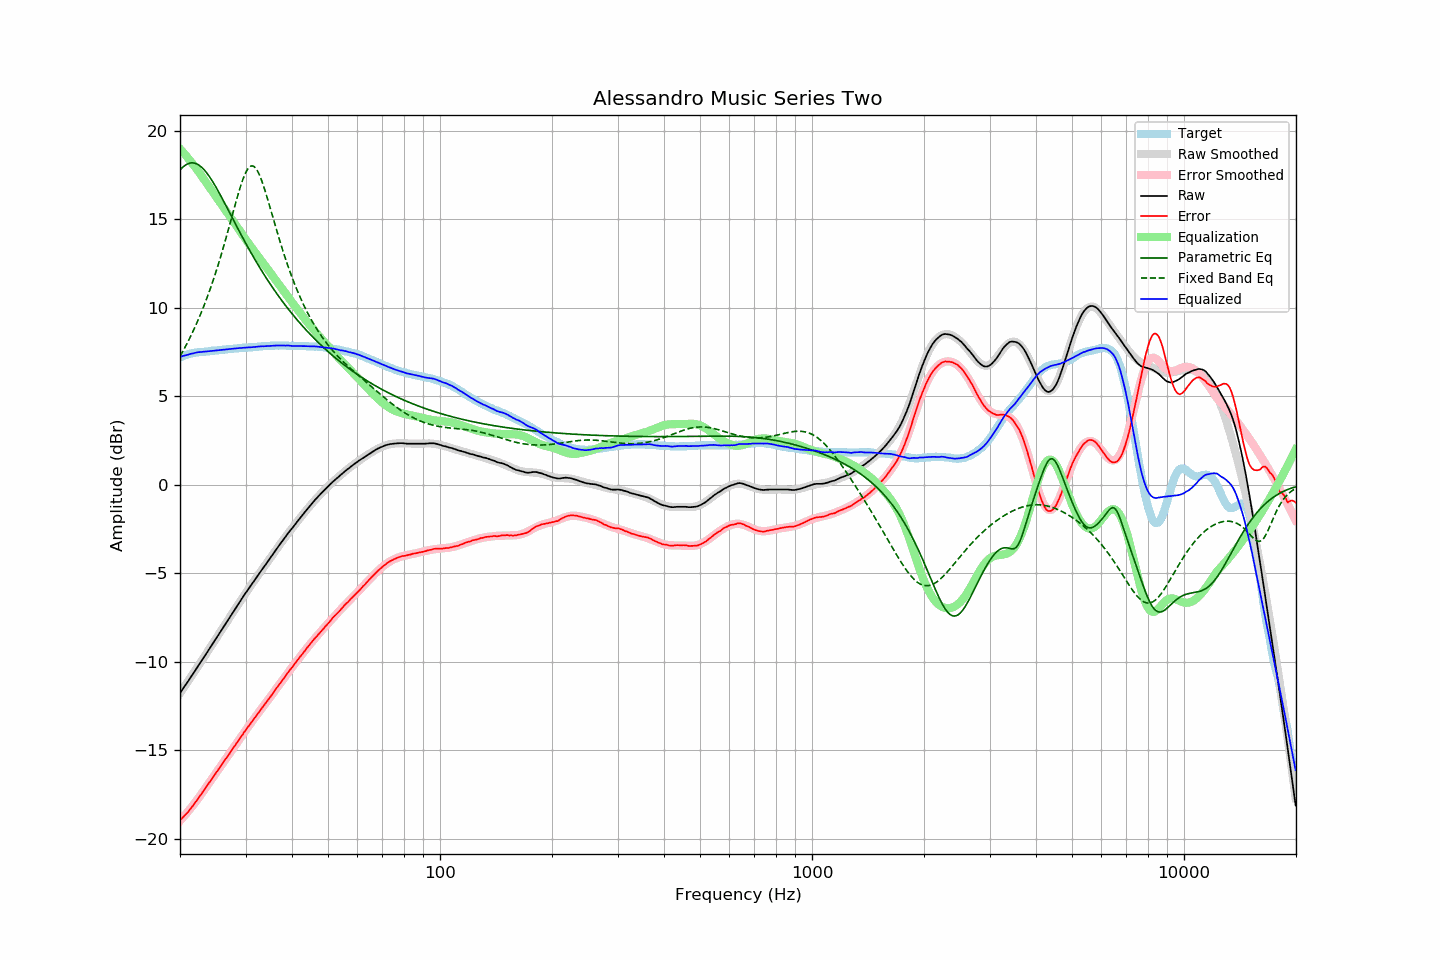

Data behind this chart, as committed beside it:
frequency, raw, error, smoothed, error_smoothed, equalization, parametric_eq, fixed_band_eq, equalized_raw, equalized_smoothed, target
20.00, -11.77, -18.97, -11.78, -19.00, 19.00, 17.80, 7.26, 7.22, 7.22, 7.20
20.20, -11.64, -18.88, -11.64, -18.90, 18.90, 17.89, 7.42, 7.25, 7.25, 7.24
20.40, -11.50, -18.78, -11.51, -18.79, 18.79, 17.98, 7.59, 7.29, 7.28, 7.28
20.61, -11.38, -18.68, -11.38, -18.69, 18.69, 18.05, 7.75, 7.31, 7.31, 7.31
20.81, -11.24, -18.59, -11.24, -18.58, 18.58, 18.11, 7.92, 7.34, 7.34, 7.35
21.02, -11.11, -18.50, -11.11, -18.47, 18.47, 18.15, 8.10, 7.36, 7.36, 7.39
21.23, -10.97, -18.38, -10.97, -18.36, 18.36, 18.18, 8.28, 7.39, 7.39, 7.41
21.44, -10.83, -18.26, -10.84, -18.25, 18.25, 18.20, 8.47, 7.41, 7.41, 7.43
21.66, -10.71, -18.15, -10.70, -18.13, 18.13, 18.20, 8.66, 7.43, 7.43, 7.45
21.87, -10.56, -18.02, -10.56, -18.01, 18.01, 18.19, 8.85, 7.45, 7.45, 7.46
22.09, -10.42, -17.90, -10.43, -17.90, 17.90, 18.16, 9.05, 7.47, 7.47, 7.48
22.31, -10.28, -17.77, -10.29, -17.78, 17.78, 18.12, 9.26, 7.49, 7.49, 7.49
22.54, -10.15, -17.64, -10.15, -17.65, 17.65, 18.06, 9.47, 7.50, 7.50, 7.50
22.76, -10.01, -17.52, -10.01, -17.52, 17.52, 17.99, 9.69, 7.51, 7.51, 7.51
22.99, -9.87, -17.38, -9.87, -17.39, 17.39, 17.91, 9.91, 7.52, 7.52, 7.51
23.22, -9.74, -17.25, -9.73, -17.26, 17.26, 17.81, 10.14, 7.53, 7.53, 7.52
23.45, -9.59, -17.12, -9.59, -17.13, 17.13, 17.71, 10.38, 7.54, 7.54, 7.53
23.69, -9.46, -16.99, -9.45, -17.00, 17.00, 17.59, 10.62, 7.54, 7.54, 7.54
23.92, -9.31, -16.86, -9.31, -16.87, 16.87, 17.47, 10.87, 7.56, 7.55, 7.55
24.16, -9.17, -16.74, -9.17, -16.74, 16.74, 17.33, 11.13, 7.56, 7.56, 7.57
24.40, -9.03, -16.62, -9.03, -16.60, 16.60, 17.19, 11.39, 7.57, 7.57, 7.59
24.65, -8.90, -16.47, -8.89, -16.47, 16.47, 17.04, 11.66, 7.58, 7.58, 7.58
24.89, -8.75, -16.34, -8.75, -16.34, 16.34, 16.89, 11.94, 7.59, 7.59, 7.59
25.14, -8.61, -16.21, -8.61, -16.21, 16.21, 16.73, 12.22, 7.60, 7.60, 7.60
25.39, -8.47, -16.08, -8.47, -16.08, 16.08, 16.57, 12.51, 7.61, 7.61, 7.61
25.65, -8.33, -15.95, -8.33, -15.95, 15.95, 16.40, 12.81, 7.63, 7.62, 7.63
25.91, -8.19, -15.82, -8.19, -15.82, 15.82, 16.23, 13.12, 7.63, 7.63, 7.63
26.16, -8.04, -15.68, -8.05, -15.69, 15.69, 16.06, 13.43, 7.65, 7.64, 7.64
26.43, -7.91, -15.55, -7.91, -15.56, 15.56, 15.89, 13.75, 7.65, 7.65, 7.65
26.69, -7.76, -15.42, -7.77, -15.43, 15.43, 15.71, 14.07, 7.66, 7.66, 7.66
26.96, -7.63, -15.30, -7.62, -15.29, 15.29, 15.54, 14.40, 7.67, 7.67, 7.68
27.23, -7.49, -15.17, -7.48, -15.16, 15.16, 15.36, 14.73, 7.67, 7.68, 7.69
27.50, -7.35, -15.03, -7.34, -15.03, 15.03, 15.18, 15.07, 7.68, 7.69, 7.69
27.77, -7.20, -14.89, -7.20, -14.90, 14.90, 15.01, 15.40, 7.69, 7.70, 7.69
28.05, -7.06, -14.77, -7.06, -14.77, 14.77, 14.83, 15.73, 7.70, 7.70, 7.71
28.33, -6.92, -14.63, -6.92, -14.63, 14.63, 14.66, 16.06, 7.71, 7.71, 7.71
28.62, -6.79, -14.50, -6.78, -14.50, 14.50, 14.48, 16.38, 7.72, 7.72, 7.72
28.90, -6.64, -14.37, -6.64, -14.37, 14.37, 14.31, 16.69, 7.73, 7.73, 7.73
29.19, -6.50, -14.23, -6.51, -14.24, 14.24, 14.14, 16.97, 7.74, 7.74, 7.73
29.48, -6.36, -14.12, -6.37, -14.11, 14.11, 13.97, 17.24, 7.75, 7.74, 7.76
29.78, -6.23, -13.97, -6.24, -13.99, 13.99, 13.80, 17.47, 7.76, 7.75, 7.75
30.08, -6.10, -13.85, -6.10, -13.86, 13.86, 13.64, 17.67, 7.76, 7.76, 7.76
30.38, -5.97, -13.72, -5.97, -13.73, 13.73, 13.47, 17.83, 7.76, 7.76, 7.76
30.68, -5.83, -13.61, -5.83, -13.60, 13.60, 13.31, 17.95, 7.77, 7.77, 7.78
30.99, -5.71, -13.48, -5.70, -13.48, 13.48, 13.15, 18.02, 7.77, 7.78, 7.78
31.30, -5.58, -13.35, -5.57, -13.36, 13.36, 12.99, 18.03, 7.78, 7.78, 7.78
31.61, -5.44, -13.23, -5.44, -13.23, 13.23, 12.83, 18.00, 7.79, 7.79, 7.79
31.93, -5.32, -13.11, -5.31, -13.11, 13.11, 12.67, 17.91, 7.80, 7.80, 7.80
32.24, -5.18, -12.98, -5.18, -12.99, 12.99, 12.52, 17.78, 7.81, 7.81, 7.80
32.57, -5.06, -12.87, -5.06, -12.87, 12.87, 12.37, 17.60, 7.81, 7.81, 7.82
32.89, -4.92, -12.74, -4.93, -12.75, 12.75, 12.22, 17.39, 7.83, 7.82, 7.82
33.22, -4.79, -12.62, -4.80, -12.63, 12.63, 12.07, 17.15, 7.83, 7.83, 7.83
33.55, -4.67, -12.51, -4.67, -12.50, 12.50, 11.93, 16.89, 7.83, 7.84, 7.84
33.89, -4.54, -12.39, -4.54, -12.38, 12.38, 11.78, 16.60, 7.84, 7.84, 7.85
34.23, -4.42, -12.26, -4.41, -12.26, 12.26, 11.64, 16.31, 7.84, 7.85, 7.85
34.57, -4.28, -12.14, -4.28, -12.14, 12.14, 11.50, 16.00, 7.85, 7.85, 7.86
34.92, -4.16, -12.01, -4.15, -12.01, 12.01, 11.37, 15.68, 7.86, 7.86, 7.86
35.27, -4.03, -11.89, -4.02, -11.89, 11.89, 11.23, 15.37, 7.86, 7.87, 7.87
35.62, -3.90, -11.76, -3.89, -11.76, 11.76, 11.10, 15.05, 7.87, 7.87, 7.87
35.97, -3.76, -11.63, -3.77, -11.64, 11.64, 10.97, 14.73, 7.87, 7.87, 7.87
... 635 more rows
